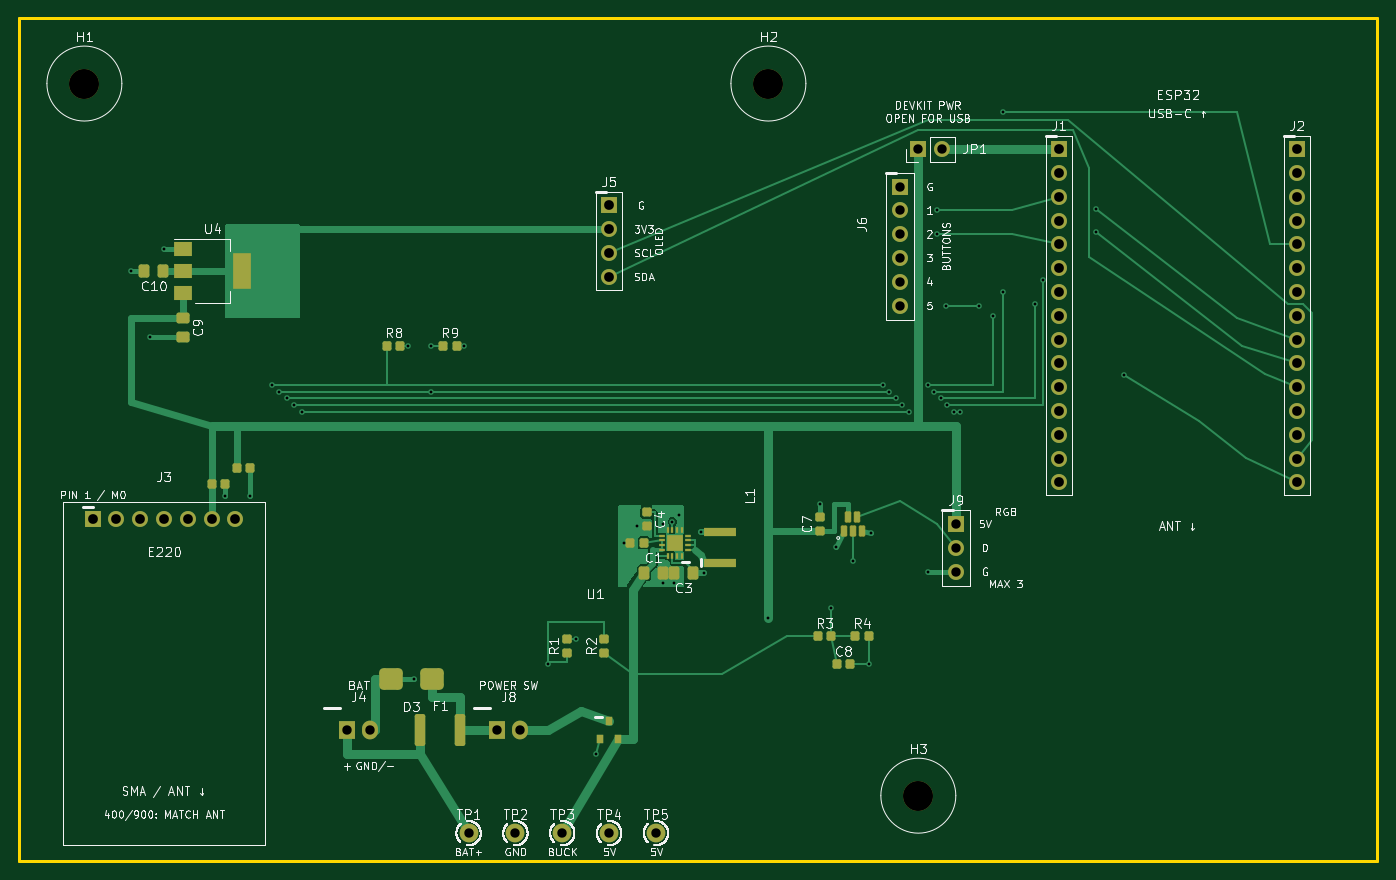
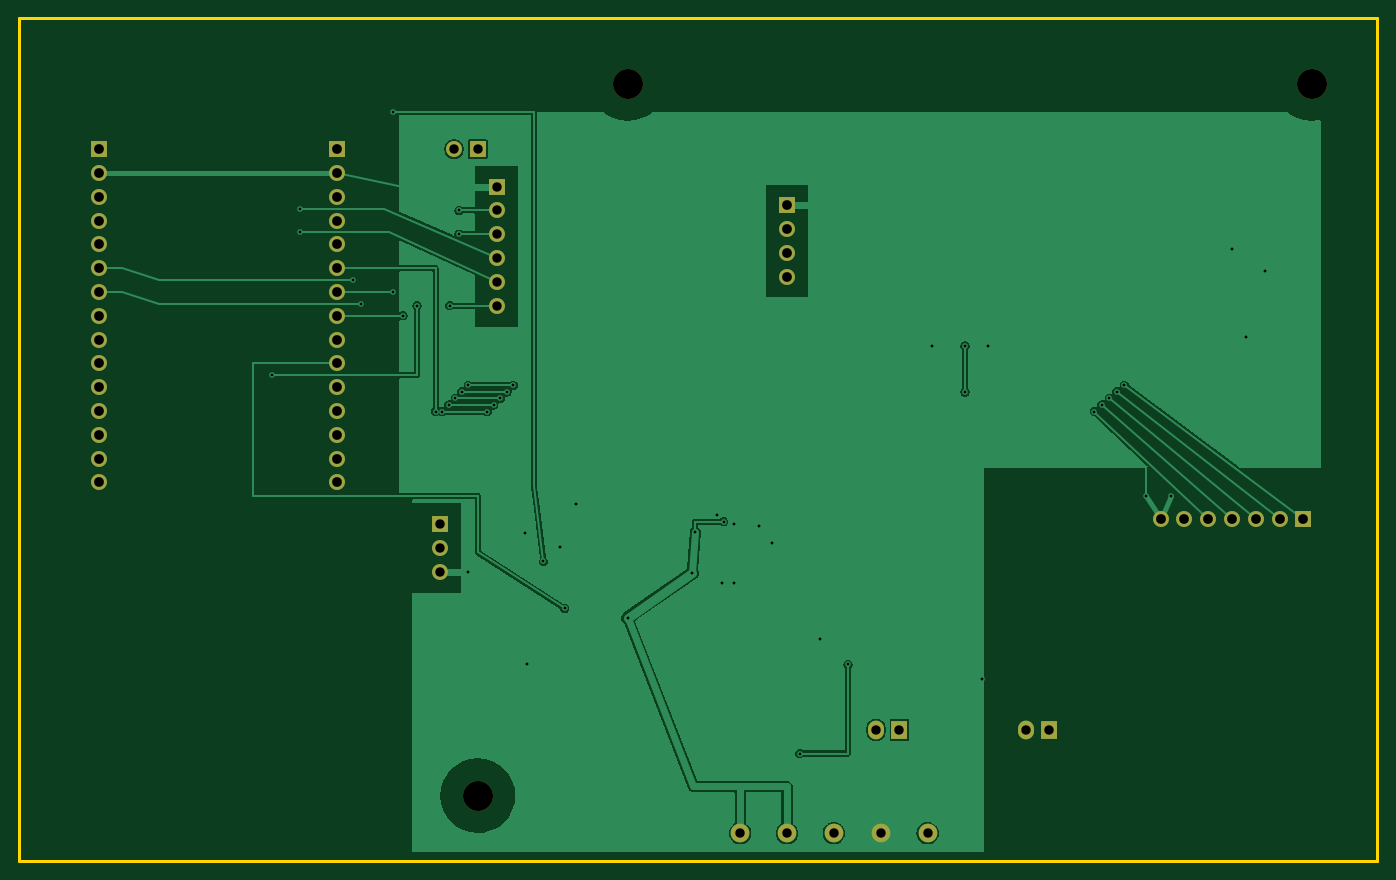
Circuit board: 9 layer files. Board 145.0 x 90.0 mm.
- drill: DRILL_REPORT.txt (733 bytes)
- bottom_copper: esp32-e220-B_Cu.gbl (46362 bytes)
- bottom_mask: esp32-e220-B_Mask.gbs (2632 bytes)
- outline: esp32-e220-Edge_Cuts.gm1 (663 bytes)
- top_copper: esp32-e220-F_Cu.gtl (31078 bytes)
- top_mask: esp32-e220-F_Mask.gts (6568 bytes)
- top_silk: esp32-e220-F_Silkscreen.gto (237358 bytes)
- drill: esp32-e220-NPTH.drl (403 bytes)
- drill: esp32-e220-PTH.drl (2015 bytes)

=== drill: DRILL_REPORT.txt (733 bytes, source withheld) ===
=== bottom_copper: esp32-e220-B_Cu.gbl (46362 bytes, source omitted) ===
=== bottom_mask: esp32-e220-B_Mask.gbs ===
%TF.GenerationSoftware,KiCad,Pcbnew,10.0.6-10.0.6~ubuntu22.04.1*%
%TF.CreationDate,2026-09-11T11:37:57+07:00*%
%TF.ProjectId,esp32-e220,65737033-322d-4653-9232-302e6b696361,rev?*%
%TF.SameCoordinates,Original*%
%TF.FileFunction,Soldermask,Bot*%
%TF.FilePolarity,Negative*%
%FSLAX46Y46*%
G04 Gerber Fmt 4.6, Leading zero omitted, Abs format (unit mm)*
G04 Created by KiCad (PCBNEW 10.0.6-10.0.6~ubuntu22.04.1) date 2026-09-11 11:37:57*
%MOMM*%
%LPD*%
G01*
G04 APERTURE LIST*
%ADD10R,1.700000X1.700000*%
%ADD11O,1.700000X1.700000*%
%ADD12C,2.000000*%
%ADD13R,1.700000X2.000000*%
%ADD14O,1.700000X2.000000*%
%ADD15C,3.200000*%
G04 APERTURE END LIST*
D10*
%TO.C,J3*%
X7880000Y-53500000D03*
D11*
X10420000Y-53500000D03*
X12960000Y-53500000D03*
X15500000Y-53500000D03*
X18040000Y-53500000D03*
X20580000Y-53500000D03*
X23120000Y-53500000D03*
%TD*%
D10*
%TO.C,J1*%
X111000000Y-14000000D03*
D11*
X111000000Y-16540000D03*
X111000000Y-19080000D03*
X111000000Y-21620000D03*
X111000000Y-24160000D03*
X111000000Y-26700000D03*
X111000000Y-29240000D03*
X111000000Y-31780000D03*
X111000000Y-34320000D03*
X111000000Y-36860000D03*
X111000000Y-39400000D03*
X111000000Y-41940000D03*
X111000000Y-44480000D03*
X111000000Y-47020000D03*
X111000000Y-49560000D03*
%TD*%
D10*
%TO.C,J9*%
X100000000Y-54000000D03*
D11*
X100000000Y-56540000D03*
X100000000Y-59080000D03*
%TD*%
D10*
%TO.C,JP1*%
X96000000Y-14000000D03*
D11*
X98540000Y-14000000D03*
%TD*%
D12*
%TO.C,TP2*%
X53000000Y-87000000D03*
%TD*%
D13*
%TO.C,J8*%
X51000000Y-76000000D03*
D14*
X53500000Y-76000000D03*
%TD*%
D10*
%TO.C,J2*%
X136400000Y-14000000D03*
D11*
X136400000Y-16540000D03*
X136400000Y-19080000D03*
X136400000Y-21620000D03*
X136400000Y-24160000D03*
X136400000Y-26700000D03*
X136400000Y-29240000D03*
X136400000Y-31780000D03*
X136400000Y-34320000D03*
X136400000Y-36860000D03*
X136400000Y-39400000D03*
X136400000Y-41940000D03*
X136400000Y-44480000D03*
X136400000Y-47020000D03*
X136400000Y-49560000D03*
%TD*%
D12*
%TO.C,TP5*%
X68000000Y-87000000D03*
%TD*%
D13*
%TO.C,J4*%
X35000000Y-76000000D03*
D14*
X37500000Y-76000000D03*
%TD*%
D12*
%TO.C,TP4*%
X63000000Y-87000000D03*
%TD*%
D15*
%TO.C,H3*%
X96000000Y-83000000D03*
%TD*%
%TO.C,H2*%
X80000000Y-7000000D03*
%TD*%
%TO.C,H1*%
X7000000Y-7000000D03*
%TD*%
D10*
%TO.C,J5*%
X63000000Y-20000000D03*
D11*
X63000000Y-22540000D03*
X63000000Y-25080000D03*
X63000000Y-27620000D03*
%TD*%
D12*
%TO.C,TP1*%
X48000000Y-87000000D03*
%TD*%
D10*
%TO.C,J6*%
X94000000Y-18000000D03*
D11*
X94000000Y-20540000D03*
X94000000Y-23080000D03*
X94000000Y-25620000D03*
X94000000Y-28160000D03*
X94000000Y-30700000D03*
%TD*%
D12*
%TO.C,TP3*%
X58000000Y-87000000D03*
%TD*%
M02*

=== outline: esp32-e220-Edge_Cuts.gm1 ===
%TF.GenerationSoftware,KiCad,Pcbnew,10.0.6-10.0.6~ubuntu22.04.1*%
%TF.CreationDate,2026-09-11T11:37:57+07:00*%
%TF.ProjectId,esp32-e220,65737033-322d-4653-9232-302e6b696361,rev?*%
%TF.SameCoordinates,Original*%
%TF.FileFunction,Profile,NP*%
%FSLAX46Y46*%
G04 Gerber Fmt 4.6, Leading zero omitted, Abs format (unit mm)*
G04 Created by KiCad (PCBNEW 10.0.6-10.0.6~ubuntu22.04.1) date 2026-09-11 11:37:57*
%MOMM*%
%LPD*%
G01*
G04 APERTURE LIST*
%TA.AperFunction,Profile*%
%ADD10C,0.300000*%
%TD*%
G04 APERTURE END LIST*
D10*
X0Y0D02*
X145000000Y0D01*
X0Y-90000000D02*
X0Y0D01*
X145000000Y0D02*
X145000000Y-90000000D01*
X145000000Y-90000000D02*
X0Y-90000000D01*
M02*

=== top_copper: esp32-e220-F_Cu.gtl (31078 bytes, source omitted) ===
=== top_mask: esp32-e220-F_Mask.gts (6568 bytes, source omitted) ===
=== top_silk: esp32-e220-F_Silkscreen.gto (237358 bytes, source omitted) ===
=== drill: esp32-e220-NPTH.drl ===
M48
; DRILL file KiCad 10.0.6-10.0.6~ubuntu22.04.1 date 2026-09-11T11:37:57
; FORMAT={-:-/ absolute / metric / decimal}
; #@! TF.CreationDate,2026-09-11T11:37:57+07:00
; #@! TF.GenerationSoftware,Kicad,Pcbnew,10.0.6-10.0.6~ubuntu22.04.1
; #@! TF.FileFunction,NonPlated,1,2,NPTH
FMAT,2
METRIC
; #@! TA.AperFunction,NonPlated,NPTH,ComponentDrill
T1C3.200
%
G90
G05
T1
X7.0Y-7.0
X80.0Y-7.0
X96.0Y-83.0
M30

=== drill: esp32-e220-PTH.drl ===
M48
; DRILL file KiCad 10.0.6-10.0.6~ubuntu22.04.1 date 2026-09-11T11:37:57
; FORMAT={-:-/ absolute / metric / decimal}
; #@! TF.CreationDate,2026-09-11T11:37:57+07:00
; #@! TF.GenerationSoftware,Kicad,Pcbnew,10.0.6-10.0.6~ubuntu22.04.1
; #@! TF.FileFunction,Plated,1,2,PTH
FMAT,2
METRIC
; #@! TA.AperFunction,Plated,PTH,ViaDrill
T1C0.300
; #@! TA.AperFunction,Plated,PTH,ComponentDrill
T2C1.000
; #@! TA.AperFunction,Plated,PTH,ComponentDrill
T3C1.040
%
G90
G05
T1
X12.0Y-27.0
X14.0Y-34.0
X15.5Y-24.7
X22.03Y-51.0
X24.725Y-51.0
X27.0Y-39.2
X27.8Y-39.9
X28.6Y-40.6
X29.4Y-41.3
X30.2Y-42.0
X41.5Y-35.0
X42.2Y-70.5
X44.0Y-35.0
X44.0Y-39.9
X47.5Y-35.0
X56.5Y-69.0
X59.5Y-66.275
X61.65Y-78.5
X64.55Y-56.0
X65.95Y-54.225
X68.7Y-54.0
X68.7Y-60.3
X69.75Y-53.75
X69.9Y-60.3
X70.5Y-53.0
X72.8Y-54.85
X73.1Y-59.225
X80.0Y-64.0
X85.5Y-51.9
X86.725Y-63.0
X87.2Y-56.5
X89.0Y-58.0
X90.725Y-69.0
X91.0Y-55.0
X92.2Y-39.2
X92.9Y-39.9
X93.6Y-40.6
X94.3Y-41.3
X95.0Y-42.0
X97.0Y-39.2
X97.0Y-59.08
X97.7Y-39.9
X98.0Y-20.54
X98.0Y-23.08
X98.4Y-40.6
X99.0Y-30.7
X99.1Y-41.3
X99.8Y-42.0
X100.5Y-42.0
X102.5Y-30.7
X104.0Y-31.78
X105.0Y-10.0
X105.0Y-29.24
X108.5Y-30.51
X109.3Y-27.97
X115.0Y-20.35
X115.0Y-22.89
X118.0Y-38.13
T2
X35.0Y-76.0
X37.5Y-76.0
X48.0Y-87.0
X51.0Y-76.0
X53.0Y-87.0
X53.5Y-76.0
X58.0Y-87.0
X63.0Y-87.0
X68.0Y-87.0
X94.0Y-18.0
X94.0Y-20.54
X94.0Y-23.08
X94.0Y-25.62
X94.0Y-28.16
X94.0Y-30.7
X96.0Y-14.0
X98.54Y-14.0
X100.0Y-54.0
X100.0Y-56.54
X100.0Y-59.08
T3
X7.88Y-53.5
X10.42Y-53.5
X12.96Y-53.5
X15.5Y-53.5
X18.04Y-53.5
X20.58Y-53.5
X23.12Y-53.5
X63.0Y-20.0
X63.0Y-22.54
X63.0Y-25.08
X63.0Y-27.62
X111.0Y-14.0
X111.0Y-16.54
X111.0Y-19.08
X111.0Y-21.62
X111.0Y-24.16
X111.0Y-26.7
X111.0Y-29.24
X111.0Y-31.78
X111.0Y-34.32
X111.0Y-36.86
X111.0Y-39.4
X111.0Y-41.94
X111.0Y-44.48
X111.0Y-47.02
X111.0Y-49.56
X136.4Y-14.0
X136.4Y-16.54
X136.4Y-19.08
X136.4Y-21.62
X136.4Y-24.16
X136.4Y-26.7
X136.4Y-29.24
X136.4Y-31.78
X136.4Y-34.32
X136.4Y-36.86
X136.4Y-39.4
X136.4Y-41.94
X136.4Y-44.48
X136.4Y-47.02
X136.4Y-49.56
M30
